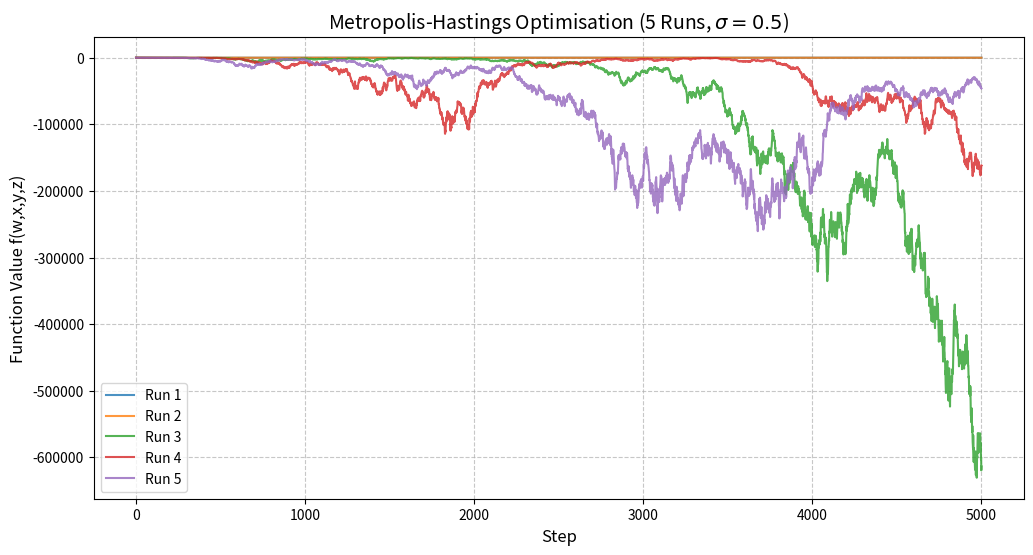

Generate this figure with matplotlib:
import numpy as np
import matplotlib.pyplot as plt


def f(w, x, y, z):
    himmel1 = -((w**2 + x - 11)**2 + (w + x**2 - 7)**2) / 100
    himmel2 = -((y**2 + z - 11)**2 + (y + z**2 - 7)**2) / 100
    peak1 = 4.0 * np.exp(
        -0.2 * ((w-2.5)**2 + (x-1.8)**2 + (y+1.2)**2 + (z-0.7)**2))
    peak2 = 3.8 * np.exp(
        -0.18 * ((w+1.8)**2 + (x-2.2)**2 + (y-2.5)**2 + (z+1.5)**2))
    peak3 = 3.5 * np.exp(
        -0.22 * ((w-0.5)**2 + (x+2.8)**2 + (y-1.8)**2 + (z+2.3)**2))
    peak4 = 3.3 * np.exp(
        -0.25 * ((w+2.2)**2 + (x+0.8)**2 + (y+2.5)**2 + (z-2.1)**2))
    interaction = 0.2 * np.sin(w + x) * np.cos(y - z)

    return himmel1 + himmel2 + peak1 + peak2 + peak3 + peak4 + interaction


def metropolis_hastings(f, x_init, sigma, n_steps):
    x_current = x_init
    f_current = f(*x_current)
    f_history = [f_current]
    x_history = [x_current.copy()]

    for i in range(n_steps):
        x_proposal = x_current + np.random.normal(0, sigma, size=4)
        f_proposal = f(*x_proposal)

        # Accept if better
        if f_proposal > f_current:
            x_current = x_proposal
            f_current = f_proposal

        # If worse, accept with a probability
        # proportional to how much worse it is
        else:
            acceptance_probability = f_proposal / f_current
            if np.random.uniform(0, 1) < acceptance_probability:
                x_current = x_proposal
                f_current = f_proposal

        f_history.append(f_current)
        x_history.append(x_current.copy())

    return f_history, x_history


def analyze_run(f_history, x_history):
    # Find Best Value and Position
    best_index = np.argmax(f_history)
    best_f = f_history[best_index]
    best_x = x_history[best_index]

    # Calculate Acceptance Ratio
    # If history[i] != history[i-1], the move was accepted.
    f_history_arr = np.array(f_history)
    accepted_moves = np.sum(f_history_arr[1:] != f_history_arr[:-1])
    acceptance_ratio = accepted_moves / (len(f_history) - 1)

    return best_f, best_x, acceptance_ratio


sigma = 0.5
n_steps = 5000
seeds = [0, 3, 4, 6, 12]

plt.figure(figsize=(12, 6))

for i, seed in enumerate(seeds):
    np.random.seed(seed)
    x_init = np.random.uniform(-3.5, 3.5, size=4)

    f_history, x_history = metropolis_hastings(f, x_init, sigma, n_steps)

    best_f, best_x, acc_ratio = analyze_run(f_history, x_history)

    plt.plot(f_history, alpha=0.8, linewidth=1.5, label=f'Run {i+1}')

    final_pos = x_history[-1]
    print(f"--- Run {i+1} ---")
    print(f"Max Found: {best_f:.4f}")
    print(
        f"Final Position: w={final_pos[0]:.2f}, x={final_pos[1]:.2f}, y={final_pos[2]:.2f}, z={final_pos[3]:.2f}")
    print(
        f"Best Position:  w={best_x[0]:.2f}, x={best_x[1]:.2f}, y={best_x[2]:.2f}, z={best_x[3]:.2f}")
    print(f"Acceptance Ratio: {acc_ratio:.2%}\n")

plt.title(
    'Metropolis-Hastings Optimisation (5 Runs, $\\sigma=0.5$)',
    fontsize=14
)
plt.xlabel('Step', fontsize=12)
plt.ylabel('Function Value f(w,x,y,z)', fontsize=12)
plt.legend()
plt.grid(True, linestyle='--', alpha=0.7)
plt.show()
